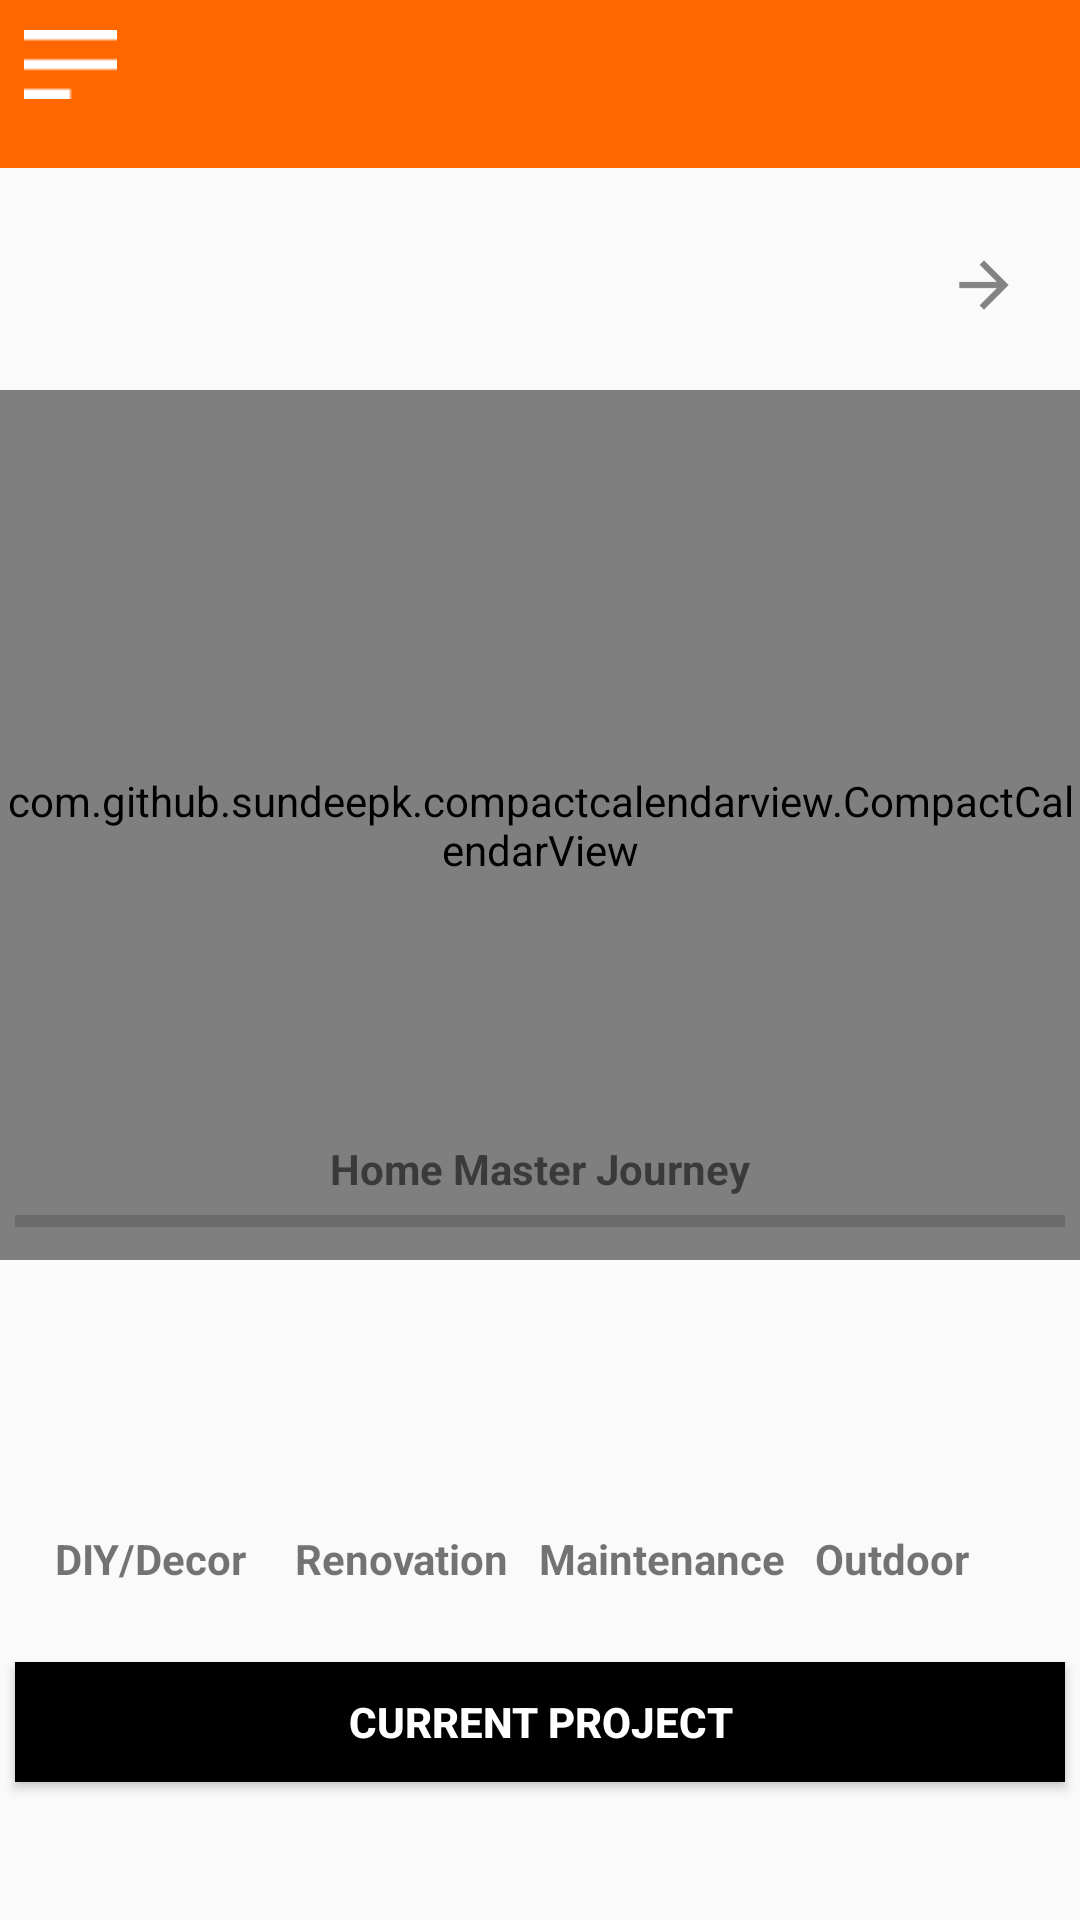

Layout XML and referenced resources for this Android screen:
<!-- AndroidManifest.xml: application theme AppTheme -->
<!-- res/layout/app_bar_navigation_bar.xml -->
<?xml version="1.0" encoding="utf-8"?>
<RelativeLayout xmlns:android="http://schemas.android.com/apk/res/android"
    xmlns:app="http://schemas.android.com/apk/res-auto"
    xmlns:tools="http://schemas.android.com/tools"
    android:layout_width="match_parent"
    android:layout_height="match_parent"
    tools:context=".controller.MainActivity">

    <android.support.design.widget.AppBarLayout
        android:layout_width="match_parent"
        android:layout_height="wrap_content"
        android:theme="@style/AppTheme.AppBarOverlay">

        <android.support.v7.widget.Toolbar
            android:id="@+id/toolbar"
            android:layout_width="match_parent"
            android:layout_height="match_parent"
            android:background="?attr/colorPrimary"
            app:popupTheme="@style/AppTheme.PopupOverlay" />

    </android.support.design.widget.AppBarLayout>

    <LinearLayout
        android:id="@+id/calLin"
        android:layout_width="match_parent"
        android:layout_height="wrap_content"
        android:layout_marginBottom="14dp"
        android:layout_marginEnd="16dp"
        android:layout_marginLeft="16dp"
        android:layout_marginRight="16dp"
        android:layout_marginStart="16dp"
        android:layout_marginTop="70dp"
        android:orientation="horizontal">

        <ImageButton
            android:id="@+id/monthBack"
            android:layout_width="wrap_content"
            android:layout_height="24dp"
            android:layout_marginTop="13dp"
            android:background="#00FFFFFF"
            android:src="@drawable/ic_action_back" />

        <TextView
            android:id="@+id/month"
            android:layout_width="wrap_content"
            android:layout_height="wrap_content"
            android:layout_marginBottom="15dp"
            android:layout_marginTop="10dp"
            android:layout_weight="3"
            android:gravity="center"
            android:textAlignment="center"
            android:textSize="24sp"
            app:layout_constraintBottom_toTopOf="parent"
            app:layout_constraintEnd_toEndOf="parent"
            app:layout_constraintStart_toStartOf="parent"
            app:layout_constraintTop_toTopOf="parent" />

        <ImageButton
            android:id="@+id/monthForward"
            android:layout_width="wrap_content"
            android:layout_height="24dp"
            android:layout_marginTop="13dp"
            android:background="#00FFFFFF"
            android:src="@drawable/ic_action_forward" />
    </LinearLayout>

    <com.github.sundeepk.compactcalendarview.CompactCalendarView xmlns:app="http://schemas.android.com/apk/res-auto"
        android:id="@+id/compactcalendar_view"
        android:layout_width="match_parent"
        android:layout_height="match_parent"
        android:layout_alignParentTop="true"
        android:layout_centerHorizontal="true"
        android:layout_marginBottom="220dp"
        android:layout_marginTop="130dp"
        app:compactCalendarBackgroundColor="#00FFFFFF"
        app:compactCalendarCurrentDayBackgroundColor="#00FFFFFF"
        app:compactCalendarCurrentDayTextColor="#FE6600"
        app:compactCalendarCurrentSelectedDayBackgroundColor="#FE6600"
        app:compactCalendarCurrentSelectedDayTextColor="#FFF"
        app:compactCalendarMultiEventIndicatorColor="#fff"
        app:compactCalendarTargetHeight="250dp"
        app:compactCalendarTextColor="#000"
        app:compactCalendarTextSize="12sp" />

    <android.support.constraint.Guideline
        android:id="@+id/guideline"
        android:layout_width="wrap_content"
        android:layout_height="wrap_content"
        android:layout_marginBottom="106dp"
        android:layout_marginTop="16dp" />

    <LinearLayout
        android:layout_width="match_parent"
        android:layout_height="match_parent"
        android:layout_alignTop="@+id/compactcalendar_view"
        android:layout_below="@id/compactcalendar_view"
        android:layout_marginTop="250dp"
        android:gravity="center_horizontal"
        android:orientation="vertical">

        <TextView
            android:id="@+id/textView0"
            android:layout_width="wrap_content"
            android:layout_height="wrap_content"
            android:text="Home Master Journey"
            android:textStyle="bold" />

        <ProgressBar
            android:id="@+id/progressBar7"
            style="?android:attr/progressBarStyleHorizontal"
            android:layout_width="350dp"
            android:layout_height="wrap_content"
            android:max="40"
            android:progress="0"
            android:layout_marginBottom="20dp"/>

        <LinearLayout
            android:layout_width="wrap_content"
            android:layout_height="wrap_content"
            android:orientation="horizontal"
            android:layout_gravity="center"
            android:gravity="center">

            <LinearLayout
                android:layout_width="wrap_content"
                android:layout_height="wrap_content"
                android:orientation="vertical"
                android:layout_margin="5dp">

                <ProgressBar
                    android:id="@+id/progressBar2"
                    android:layout_width="70dp"
                    android:layout_height="70dp"
                    style="?android:attr/progressBarStyleHorizontal"
                    android:max="10"
                    android:progress="0"
                    android:progressDrawable="@drawable/progress" />

                <TextView
                    android:id="@+id/textView4"
                    android:layout_width="wrap_content"
                    android:layout_height="wrap_content"
                    android:text="DIY/Decor"
                    android:textStyle="bold" />
            </LinearLayout>

            <LinearLayout
                android:layout_width="wrap_content"
                android:layout_height="wrap_content"
                android:orientation="vertical"
                android:layout_margin="5dp">

                <ProgressBar
                    android:id="@+id/progressBar6"
                    style="?android:attr/progressBarStyleHorizontal"
                    android:layout_width="70dp"
                    android:layout_height="70dp"
                    android:max="10"
                    android:progress="0"
                    android:progressDrawable="@drawable/progress" />

                <TextView
                    android:id="@+id/textView2"
                    android:layout_width="wrap_content"
                    android:layout_height="wrap_content"
                    android:text="Renovation"
                    android:textStyle="bold" />
            </LinearLayout>

            <LinearLayout
                android:layout_width="wrap_content"
                android:layout_height="wrap_content"
                android:orientation="vertical"
                android:layout_margin="5dp">

                <ProgressBar
                    android:id="@+id/progressBar"
                    style="?android:attr/progressBarStyleHorizontal"
                    android:layout_width="70dp"
                    android:layout_height="70dp"
                    android:max="10"
                    android:progress="0"
                    android:progressDrawable="@drawable/progress" />

                <TextView
                    android:id="@+id/textView3"
                    android:layout_width="wrap_content"
                    android:layout_height="wrap_content"
                    android:text="Maintenance"
                    android:textStyle="bold" />
            </LinearLayout>

            <LinearLayout
                android:layout_width="wrap_content"
                android:layout_height="wrap_content"
                android:orientation="vertical"
                android:layout_margin="5dp">

                <ProgressBar
                    android:id="@+id/progressBar5"
                    style="?android:attr/progressBarStyleHorizontal"
                    android:layout_width="70dp"
                    android:layout_height="70dp"
                    android:max="10"
                    android:progress="0"
                    android:progressDrawable="@drawable/progress" />

                <TextView
                    android:id="@+id/textView5"
                    android:layout_width="wrap_content"
                    android:layout_height="wrap_content"
                    android:text="Outdoor"
                    android:textStyle="bold" />
            </LinearLayout>

        </LinearLayout>

        <Button
            android:id="@+id/projectButton"
            android:layout_width="350dp"
            android:layout_height="40dp"
            android:layout_marginTop="20dp"
            android:background="@color/colorPrimaryDark"
            android:text="Current Project"
            android:textColor="@color/colorWhite"
            android:textStyle="bold" />

    </LinearLayout>


    <Button
        android:id="@+id/nav_button"
        android:layout_width="31dp"
        android:layout_height="23dp"
        android:layout_marginBottom="8dp"
        android:layout_marginEnd="8dp"
        android:layout_marginLeft="8dp"
        android:layout_marginRight="8dp"
        android:layout_marginStart="8dp"
        android:layout_marginTop="10dp"
        android:background="@drawable/navbar" />


</RelativeLayout>
<!-- resources referenced by this layout -->
<resources>
  <color name="colorPrimaryDark">#000</color>
  <color name="colorWhite">#FFF</color>
  <!-- drawable ic_action_forward: png bitmap (drawable-hdpi, 261 bytes) -->
  <!-- drawable navbar: png bitmap (drawable, 122 bytes) -->
  <!-- drawable progress (drawable) -->
  <?xml version="1.0" encoding="utf-8"?>
      <shape xmlns:android="http://schemas.android.com/apk/res/android"
          android:useLevel="true"
          android:innerRadiusRatio="2.3"
          android:shape="ring"
          android:thickness="3.8sp" >
          <solid android:color="@color/colorPrimary" />
      </shape>
  <style name="AppTheme.AppBarOverlay" parent="ThemeOverlay.AppCompat.Dark.ActionBar" />
  <style name="AppTheme.PopupOverlay" parent="ThemeOverlay.AppCompat.Light" />
  <style name="AppTheme" parent="Theme.AppCompat.Light.NoActionBar">
          
          <item name="colorPrimary">@color/colorPrimary</item>
          <item name="colorPrimaryDark">@color/colorPrimaryDark</item>
          <item name="colorAccent">@color/colorAccent</item>
      </style>
  <color name="colorPrimary">#FE6600</color>
  <color name="colorAccent">#FE6600</color>
</resources>
